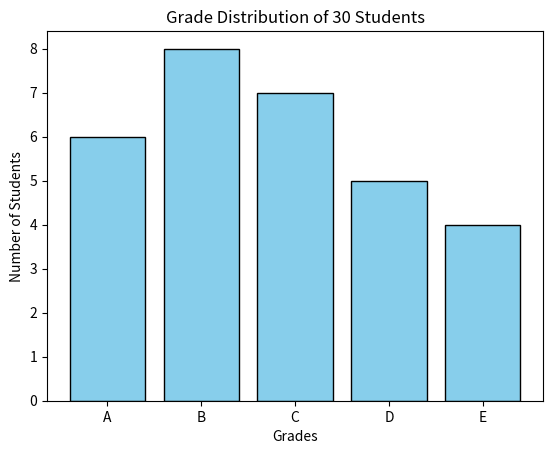

This chart was generated by the following Python code:
import matplotlib.pyplot as plt

# Number of students in each grade
grades = ["A", "B", "C", "D", "E"]
students = [6, 8, 7, 5, 4]  # Total = 30

# Midpoint score for each grade
mid_scores = [95, 85, 75, 65, 50]

# Bar Chart
plt.bar(grades, students, color="skyblue", edgecolor="black")
plt.title("Grade Distribution of 30 Students")
plt.xlabel("Grades")
plt.ylabel("Number of Students")
plt.show()

# Average Score
average = sum(s * m for s, m in zip(students, mid_scores)) / sum(students)

print("Average Score of the Class:", round(average, 2))
